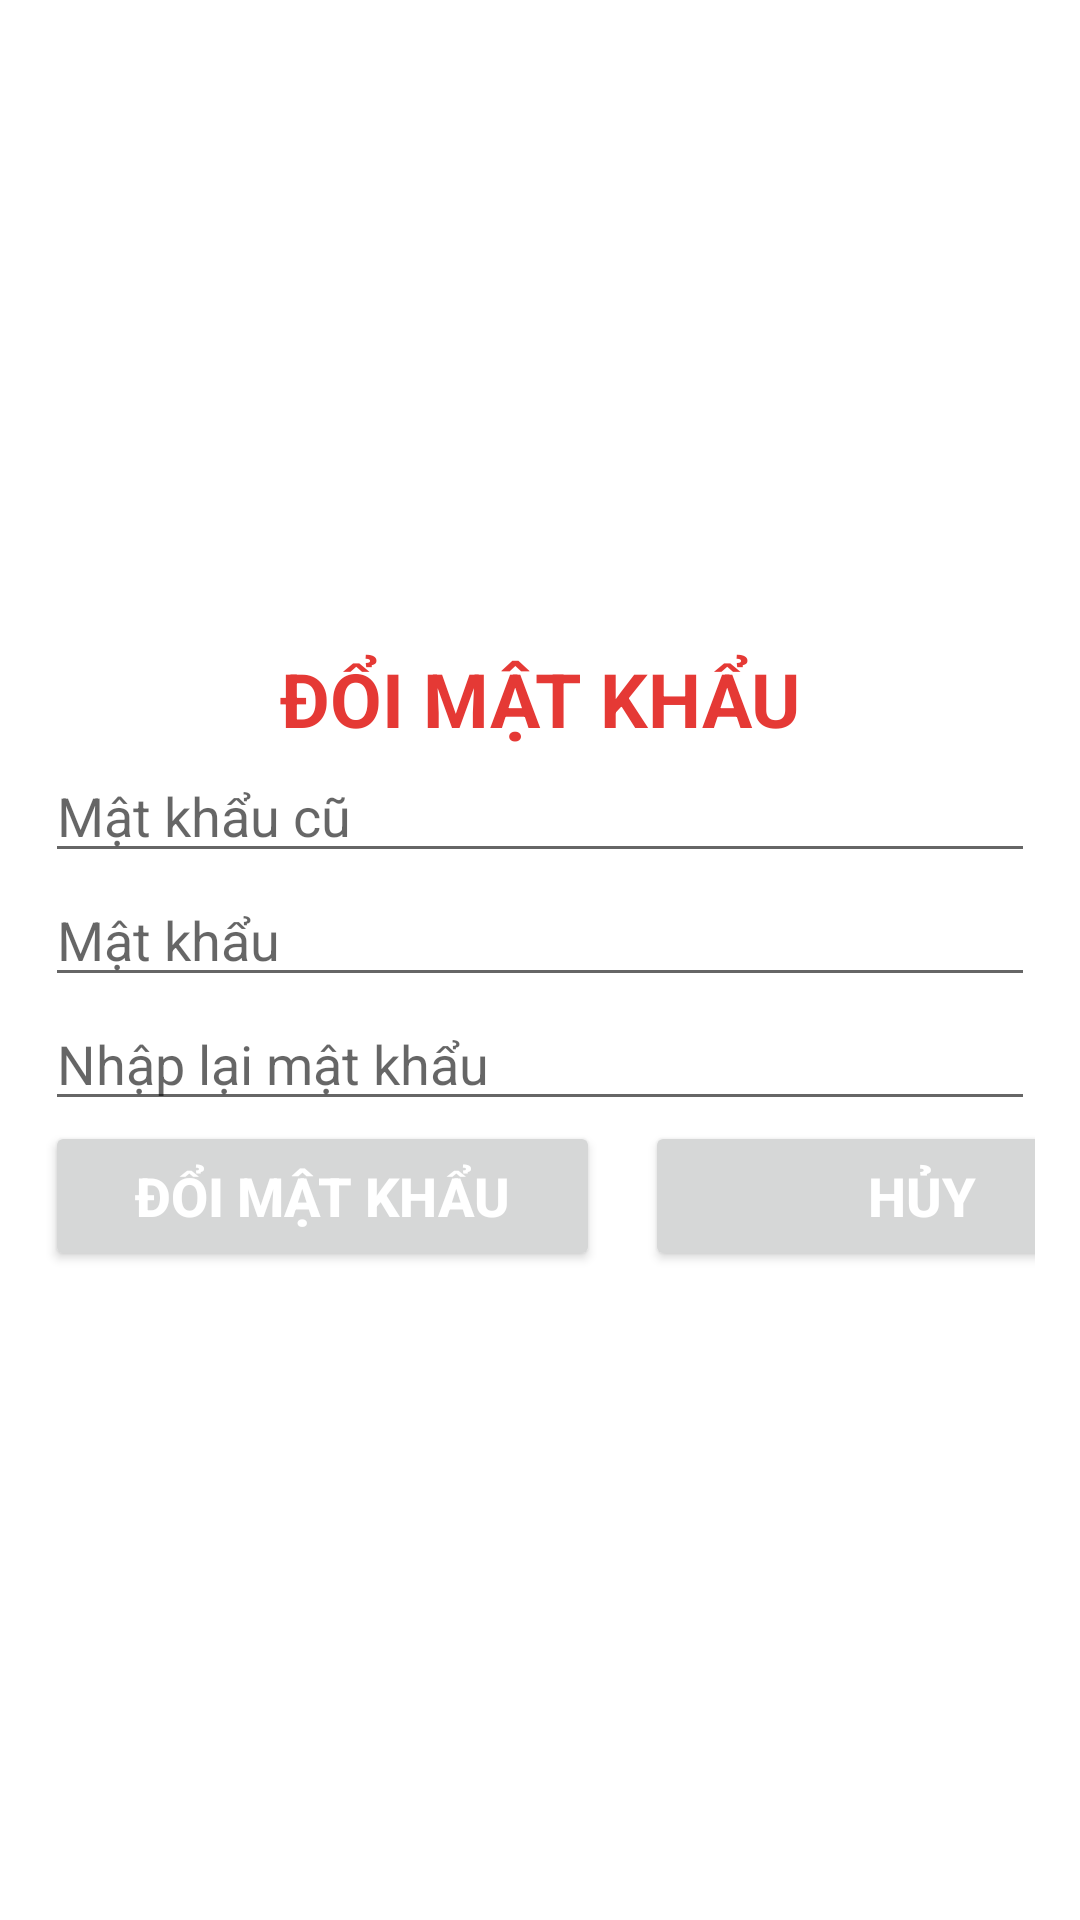

Produce the Android XML layout that renders to this screen, including the resource entries it uses.
<!-- AndroidManifest.xml: application theme Theme.Du_an_mau -->
<!-- res/layout/fragment_frm_doimk.xml -->
<?xml version="1.0" encoding="utf-8"?>
<LinearLayout xmlns:android="http://schemas.android.com/apk/res/android"
    xmlns:tools="http://schemas.android.com/tools"
    android:layout_width="match_parent"
    android:layout_height="match_parent"
    xmlns:app="http://schemas.android.com/apk/res-auto"
    tools:context=".frm_doimk"
    android:orientation="vertical"
    android:padding="15dp"
    android:gravity="center">

        <TextView
            android:layout_width="match_parent"
            android:layout_height="wrap_content"
            android:text="ĐỔI MẬT KHẨU"
            android:textSize="25dp"
            android:textColor="#E53935"
            android:textStyle="bold"
            android:gravity="center"/>

        <com.google.android.material.textfield.TextInputEditText
            android:id="@+id/edPassOld"
            android:layout_width="match_parent"
            android:layout_height="wrap_content"
            android:inputType="textPassword"
            android:maxLines="1"
            android:hint="Mật khẩu cũ"/>

        <com.google.android.material.textfield.TextInputEditText
            android:id="@+id/edPassChange"
            android:layout_width="match_parent"
            android:layout_height="wrap_content"
            android:inputType="textPassword"
            android:maxLines="1"
            android:hint="Mật khẩu"/>

        <com.google.android.material.textfield.TextInputEditText
            android:id="@+id/edRePassChange"
            android:layout_width="match_parent"
            android:layout_height="wrap_content"
            android:inputType="textPassword"
            android:maxLines="1"
            android:hint="Nhập lại mật khẩu"/>

    <LinearLayout
        android:layout_width="match_parent"
        android:layout_height="wrap_content">
        <androidx.appcompat.widget.AppCompatButton
            android:id="@+id/btndoimk"
            android:layout_width="185dp"
            android:layout_height="50dp"
            android:text="Đổi mật khẩu"
            android:textStyle="bold"
            android:textColor="@color/white"
            android:textSize="18dp"
            />
        <androidx.appcompat.widget.AppCompatButton
            android:id="@+id/btnhuytdoimk"
            android:layout_marginLeft="15dp"
            android:layout_width="185dp"
            android:layout_height="50dp"
            android:text="Hủy"
            android:textColor="@color/white"
            android:textStyle="bold"
            android:textSize="18dp"
            />
    </LinearLayout>

</LinearLayout>
<!-- resources referenced by this layout -->
<resources>
  <style name="Theme.Du_an_mau" parent="Base.Theme.Du_an_mau" />
  <style name="Base.Theme.Du_an_mau" parent="Theme.MaterialComponents.DayNight.NoActionBar">
          
          
      </style>
  <!-- not gathered from this repository: default colours our renderer supplied (Android Studio template values) -->
  <color name="white">#FFFFFFFF</color>
</resources>
